Image classification data set "leaf_dataset" (Salaam21/csc6302-computer-vision-practicals on GitHub). Class labels (3): blight, healthy, rust.

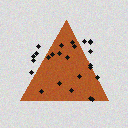
Label: rust

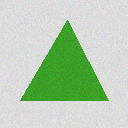
Label: healthy

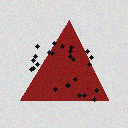
Label: blight

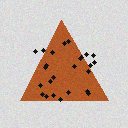
Label: rust

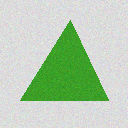
Label: healthy

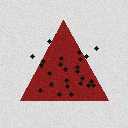
Label: blight
